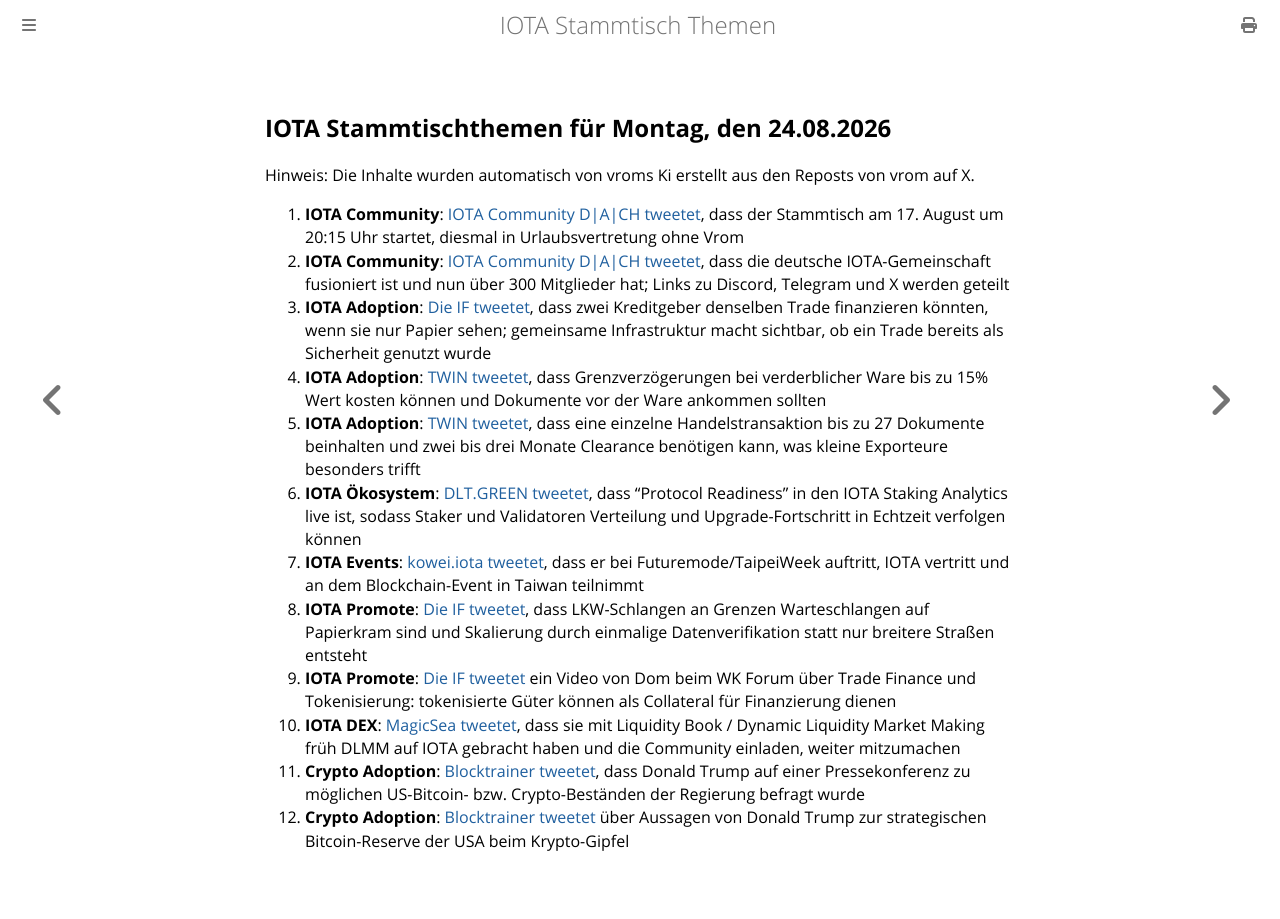

repository: iota-community/community-events · page: stammtisch/2026-08-24/index.html · generator: mdbook

## IOTA Stammtischthemen für Montag, den 24.08.2026

Hinweis: Die Inhalte wurden automatisch von vroms Ki erstellt aus den Reposts von vrom auf X.

1. **IOTA Community**: [IOTA Community D|A|CH tweetet](https://x.com/IOTARebasedDACH/status/2089403620642914690), dass der Stammtisch am 17. August um 20:15 Uhr startet, diesmal in Urlaubsvertretung ohne Vrom
2. **IOTA Community**: [IOTA Community D|A|CH tweetet](https://x.com/IOTARebasedDACH/status/2089304623995609278), dass die deutsche IOTA-Gemeinschaft fusioniert ist und nun über 300 Mitglieder hat; Links zu Discord, Telegram und X werden geteilt
3. **IOTA Adoption**: [Die IF tweetet](https://x.com/iota/status/2089291146358898984), dass zwei Kreditgeber denselben Trade finanzieren könnten, wenn sie nur Papier sehen; gemeinsame Infrastruktur macht sichtbar, ob ein Trade bereits als Sicherheit genutzt wurde
4. **IOTA Adoption**: [TWIN tweetet](https://x.com/TWINGlobalOrg/status/2089729033239998616), dass Grenzverzögerungen bei verderblicher Ware bis zu 15% Wert kosten können und Dokumente vor der Ware ankommen sollten
5. **IOTA Adoption**: [TWIN tweetet](https://x.com/TWINGlobalOrg/status/2090061220804010310), dass eine einzelne Handelstransaktion bis zu 27 Dokumente beinhalten und zwei bis drei Monate Clearance benötigen kann, was kleine Exporteure besonders trifft
6. **IOTA Ökosystem**: [DLT.GREEN tweetet](https://x.com/dlt_green/status/2090045527681269977), dass "Protocol Readiness" in den IOTA Staking Analytics live ist, sodass Staker und Validatoren Verteilung und Upgrade-Fortschritt in Echtzeit verfolgen können
7. **IOTA Events**: [kowei.iota tweetet](https://x.com/kowei1995/status/2090305249227743311), dass er bei Futuremode/TaipeiWeek auftritt, IOTA vertritt und an dem Blockchain-Event in Taiwan teilnimmt
8. **IOTA Promote**: [Die IF tweetet](https://x.com/iota/status/2090446256350863653), dass LKW-Schlangen an Grenzen Warteschlangen auf Papierkram sind und Skalierung durch einmalige Datenverifikation statt nur breitere Straßen entsteht
9. **IOTA Promote**: [Die IF tweetet](https://x.com/iota/status/2091103084587995566) ein Video von Dom beim WK Forum über Trade Finance und Tokenisierung: tokenisierte Güter können als Collateral für Finanzierung dienen
10. **IOTA DEX**: [MagicSea tweetet](https://x.com/MagicSeaDEX/status/2090150808461480345), dass sie mit Liquidity Book / Dynamic Liquidity Market Making früh DLMM auf IOTA gebracht haben und die Community einladen, weiter mitzumachen
11. **Crypto Adoption**: [Blocktrainer tweetet](https://x.com/blocktrainer/status/2090172614777999832), dass Donald Trump auf einer Pressekonferenz zu möglichen US-Bitcoin- bzw. Crypto-Beständen der Regierung befragt wurde
12. **Crypto Adoption**: [Blocktrainer tweetet](https://x.com/blocktrainer/status/2090366051875709420) über Aussagen von Donald Trump zur strategischen Bitcoin-Reserve der USA beim Krypto-Gipfel
